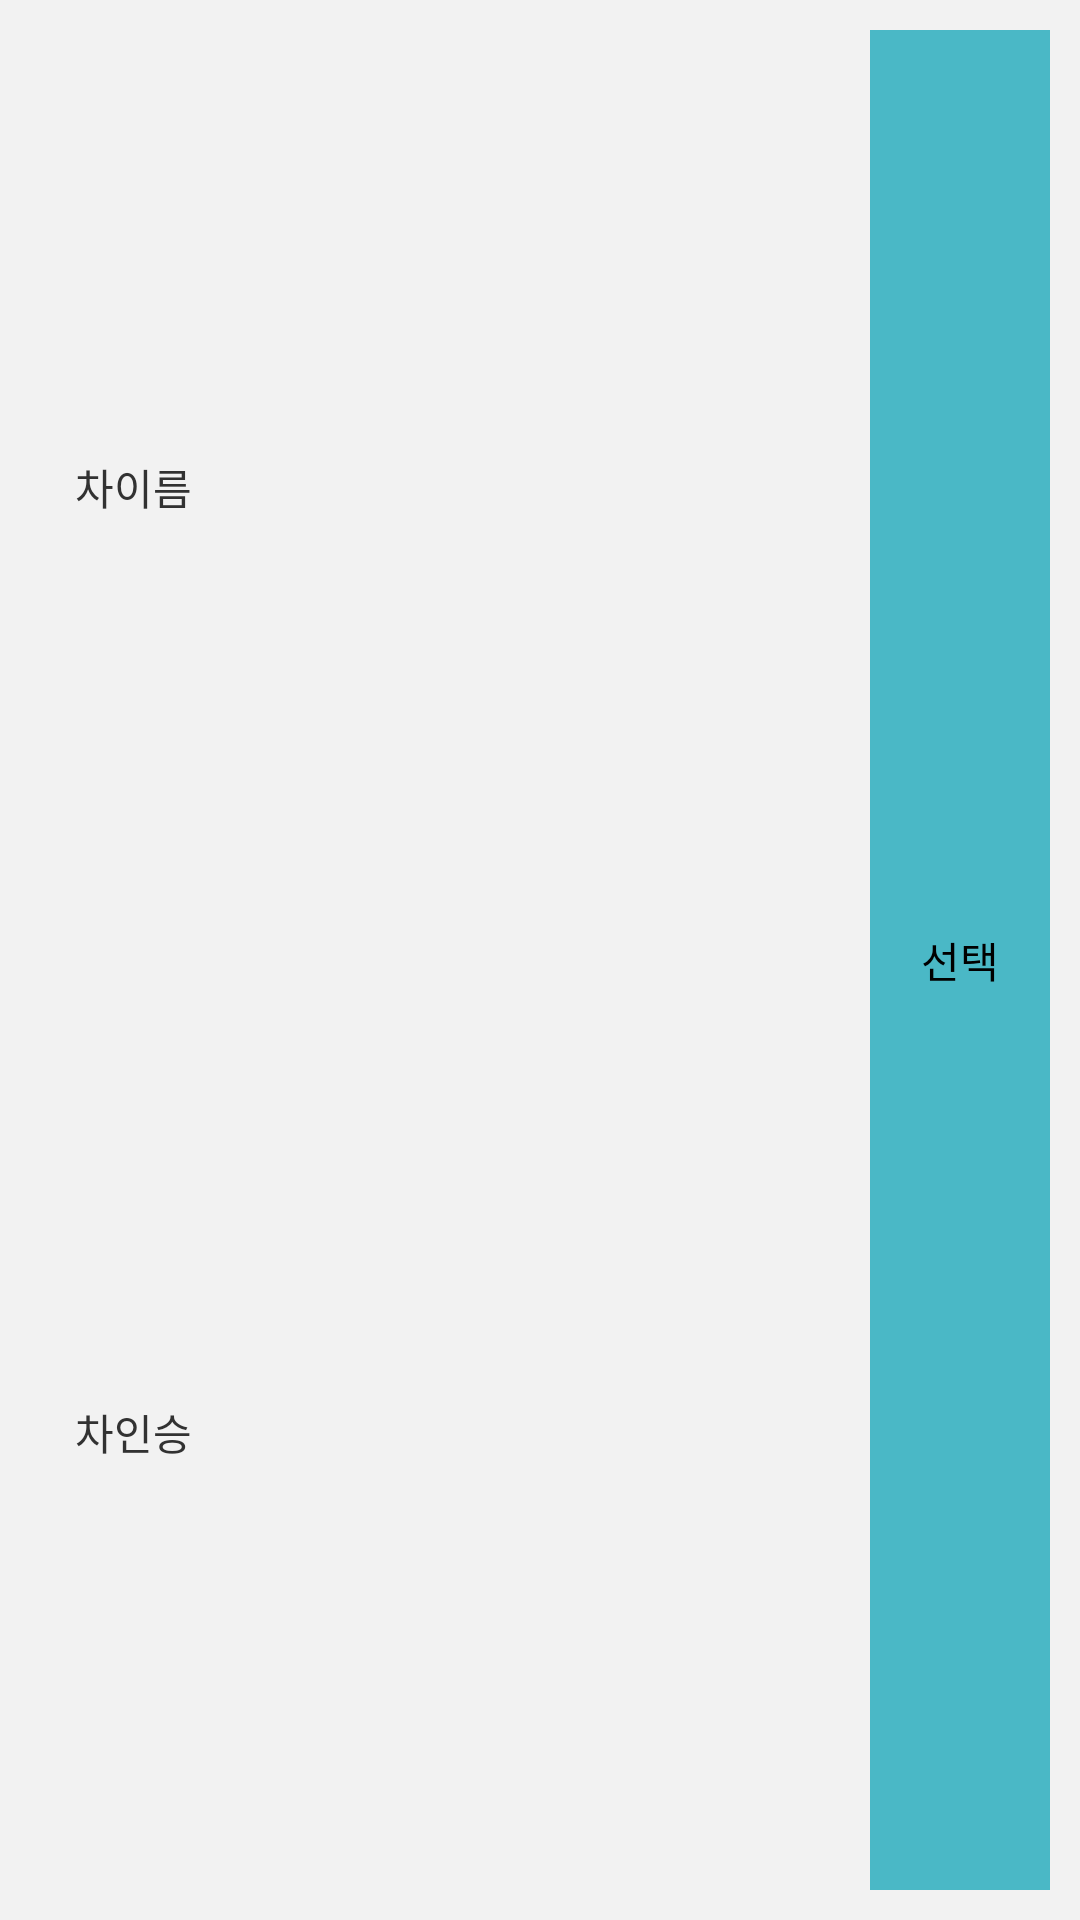

Layout XML and referenced resources for this Android screen:
<!-- AndroidManifest.xml: application theme SplashTheme -->
<!-- res/layout/list_car.xml -->
<?xml version="1.0" encoding="utf-8"?>
<LinearLayout xmlns:android="http://schemas.android.com/apk/res/android"
    android:layout_width="match_parent"
    android:layout_height="match_parent"
    android:background="#F2F2F2"
    android:orientation="vertical"
    android:padding="5dp">

    <LinearLayout
        android:layout_width="match_parent"
        android:layout_height="match_parent"
        android:orientation="horizontal"
        android:weightSum="1">

        <LinearLayout
            android:layout_width="0dp"
            android:layout_height="match_parent"
            android:layout_weight="0.8"
            android:orientation="vertical"
            android:weightSum="1">

            <TextView
                android:id="@+id/car_type"
                android:layout_width="match_parent"
                android:layout_height="0dp"
                android:layout_weight="0.5"
                android:text="차이름"
                android:paddingLeft="20sp"
                android:gravity="center_vertical"/>

            <TextView
                android:id="@+id/car_people"
                android:layout_width="match_parent"
                android:layout_height="0dp"
                android:layout_weight="0.5"
                android:text="차인승"
                android:paddingLeft="20sp"
                android:gravity="center_vertical"
                />
        </LinearLayout>
        <LinearLayout
            android:layout_width="0dp"
            android:layout_height="match_parent"
            android:layout_weight="0.2"
            android:orientation="horizontal"
            android:weightSum="1"
            android:padding="5sp">
            <Button
                android:id="@+id/car_type_btn"
                android:layout_width="match_parent"
                android:layout_height="match_parent"
                android:background="#4AB8C6"
                android:text="선택" />
        </LinearLayout>

    </LinearLayout>

</LinearLayout>
<!-- resources referenced by this layout -->
<resources>
  <style name="SplashTheme" parent="@android:style/Theme.Light.NoTitleBar">
      </style>
</resources>
